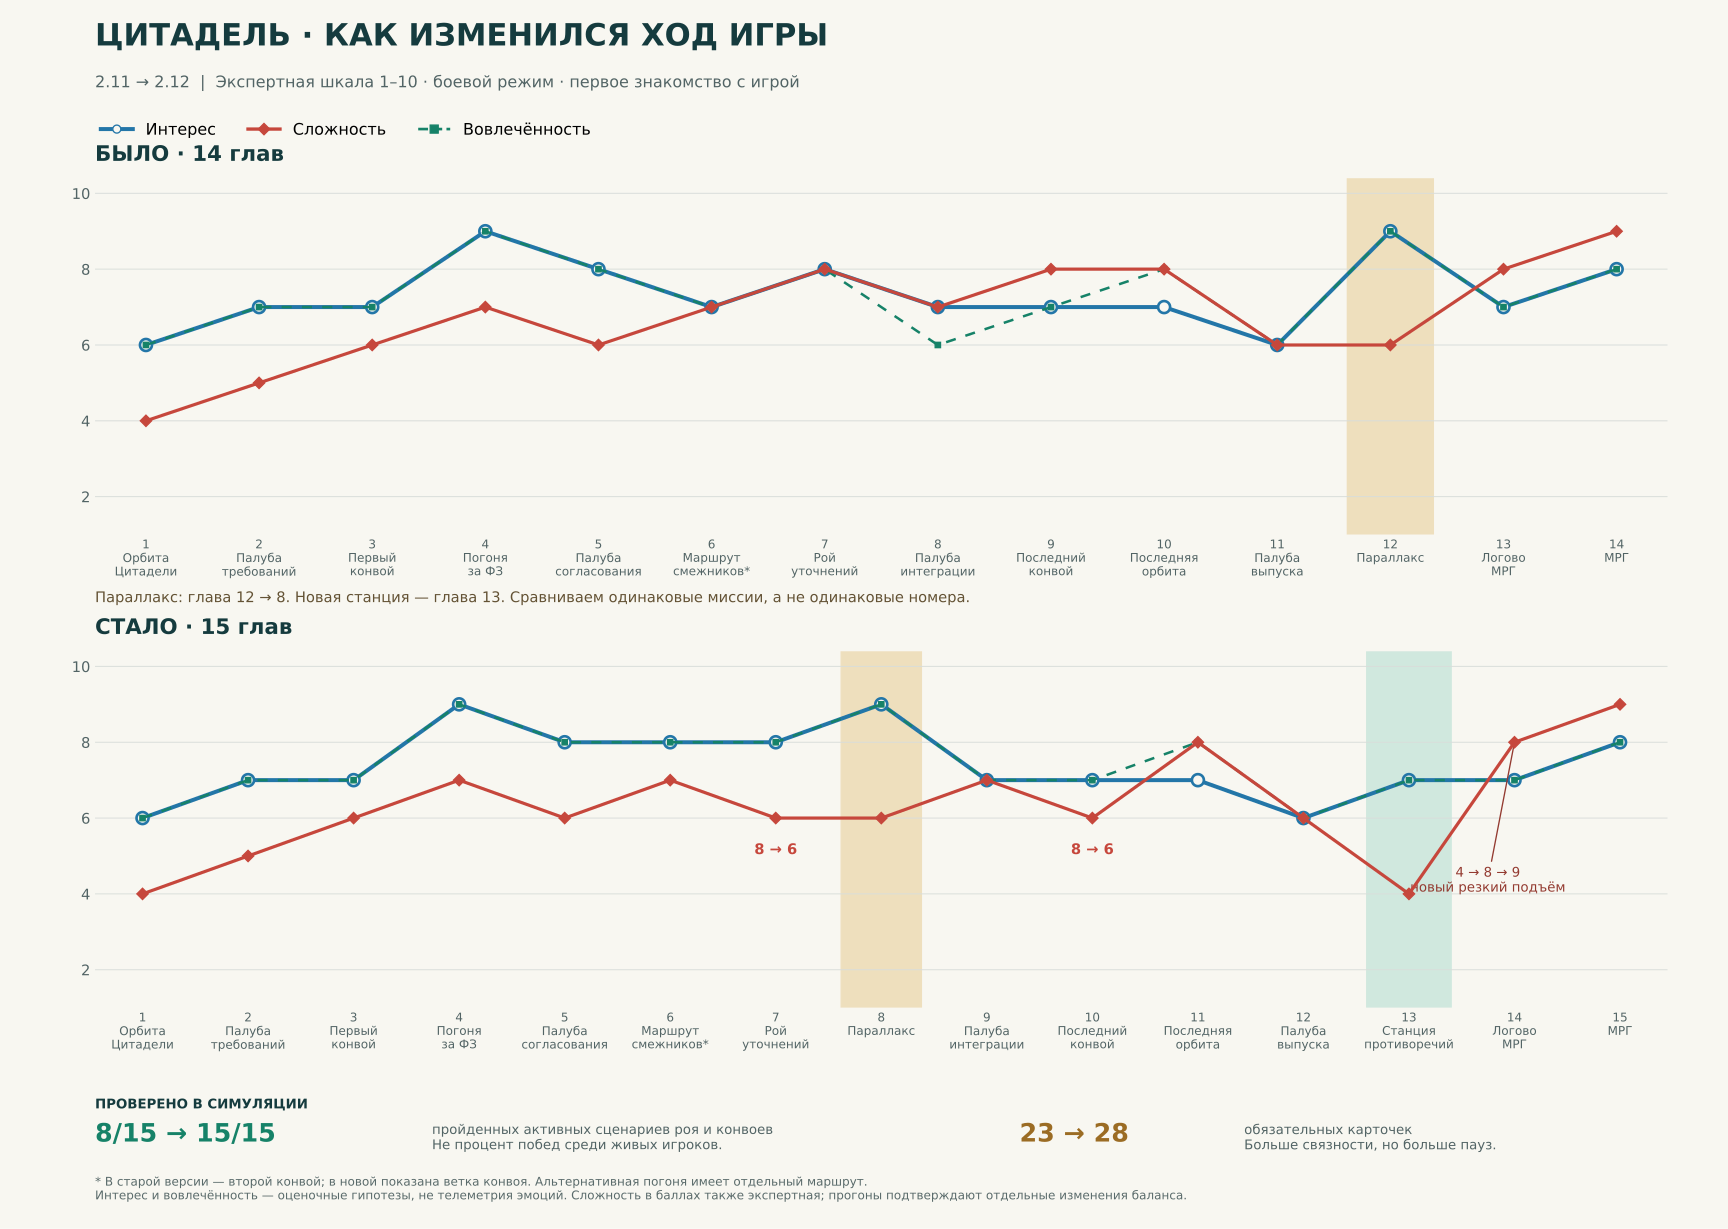

The data file committed next to this chart (first rows):
mission_id, Название, Глава2.11, Глава2.12, Интересдо, Интереспосле, Сложностьдо, Сложностьпосле, Вовлечениедо, Вовлечениепосле, Основание
orbit1, Орбита Цитадели, 1, 1, 6, 6, 4, 4, 6, 6, Бой и учебные действия прежние; документ…
base1, Палуба требований, 2, 2, 7, 7, 5, 5, 7, 7, Основной цикл прежний. Раннее решение те…
convoy1, Первый конвой, 3, 3, 7, 7, 6, 6, 7, 7, Боевой контроль совпал с2.11. Добавленна…
pursuit, Погоня за ФЗ, 4, 4, 9, 9, 7, 7, 9, 9, Сохраняется сильная смена ощущения полёт…
base2, Палуба согласования, 5, 5, 8, 8, 6, 6, 8, 8, Прежние задачи. Выбор следующего маршрут…
route, Маршрут смежников · конвой, 6, 6, 7, 8, 7, 7, 7, 8, Свободный выбор одного маршрута и узнава…
swarm, Рой уточнений, 7, 7, 8, 8, 8, 6, 8, 8, Поздние волны получили больше запаса оши…
parallax, Параллакс, 12, 8, 9, 9, 6, 6, 9, 9, Перенесён с12 на8. В полном боевом прого…
base3, Палуба интеграции, 8, 9, 7, 7, 7, 7, 6, 7, После босса возвращение к знакомому упра…
convoy3, Последний конвой, 9, 10, 7, 7, 8, 6, 7, 7, Ремонт и68%HP противников заметно снижаю…
orbit4, Последняя орбита, 10, 11, 7, 7, 8, 8, 8, 8, Баланс прежний. Теперь возникает выражен…
base4, Палуба выпуска, 11, 12, 6, 6, 6, 6, 6, 6, Повтор знакомого терминального цикла ост…
contradictions, Станция противоречий, , 13, , 7, , 4, , 7, Новая спокойная проверка смысла через дв…
lair, Логово МРГ, 13, 14, 7, 7, 8, 8, 7, 7, Бой и устройство прежние. После тихой ст…
mrg, МРГ · последний рубеж, 14, 15, 8, 8, 9, 9, 8, 8, Финальная механика и баланс не менялись.…
